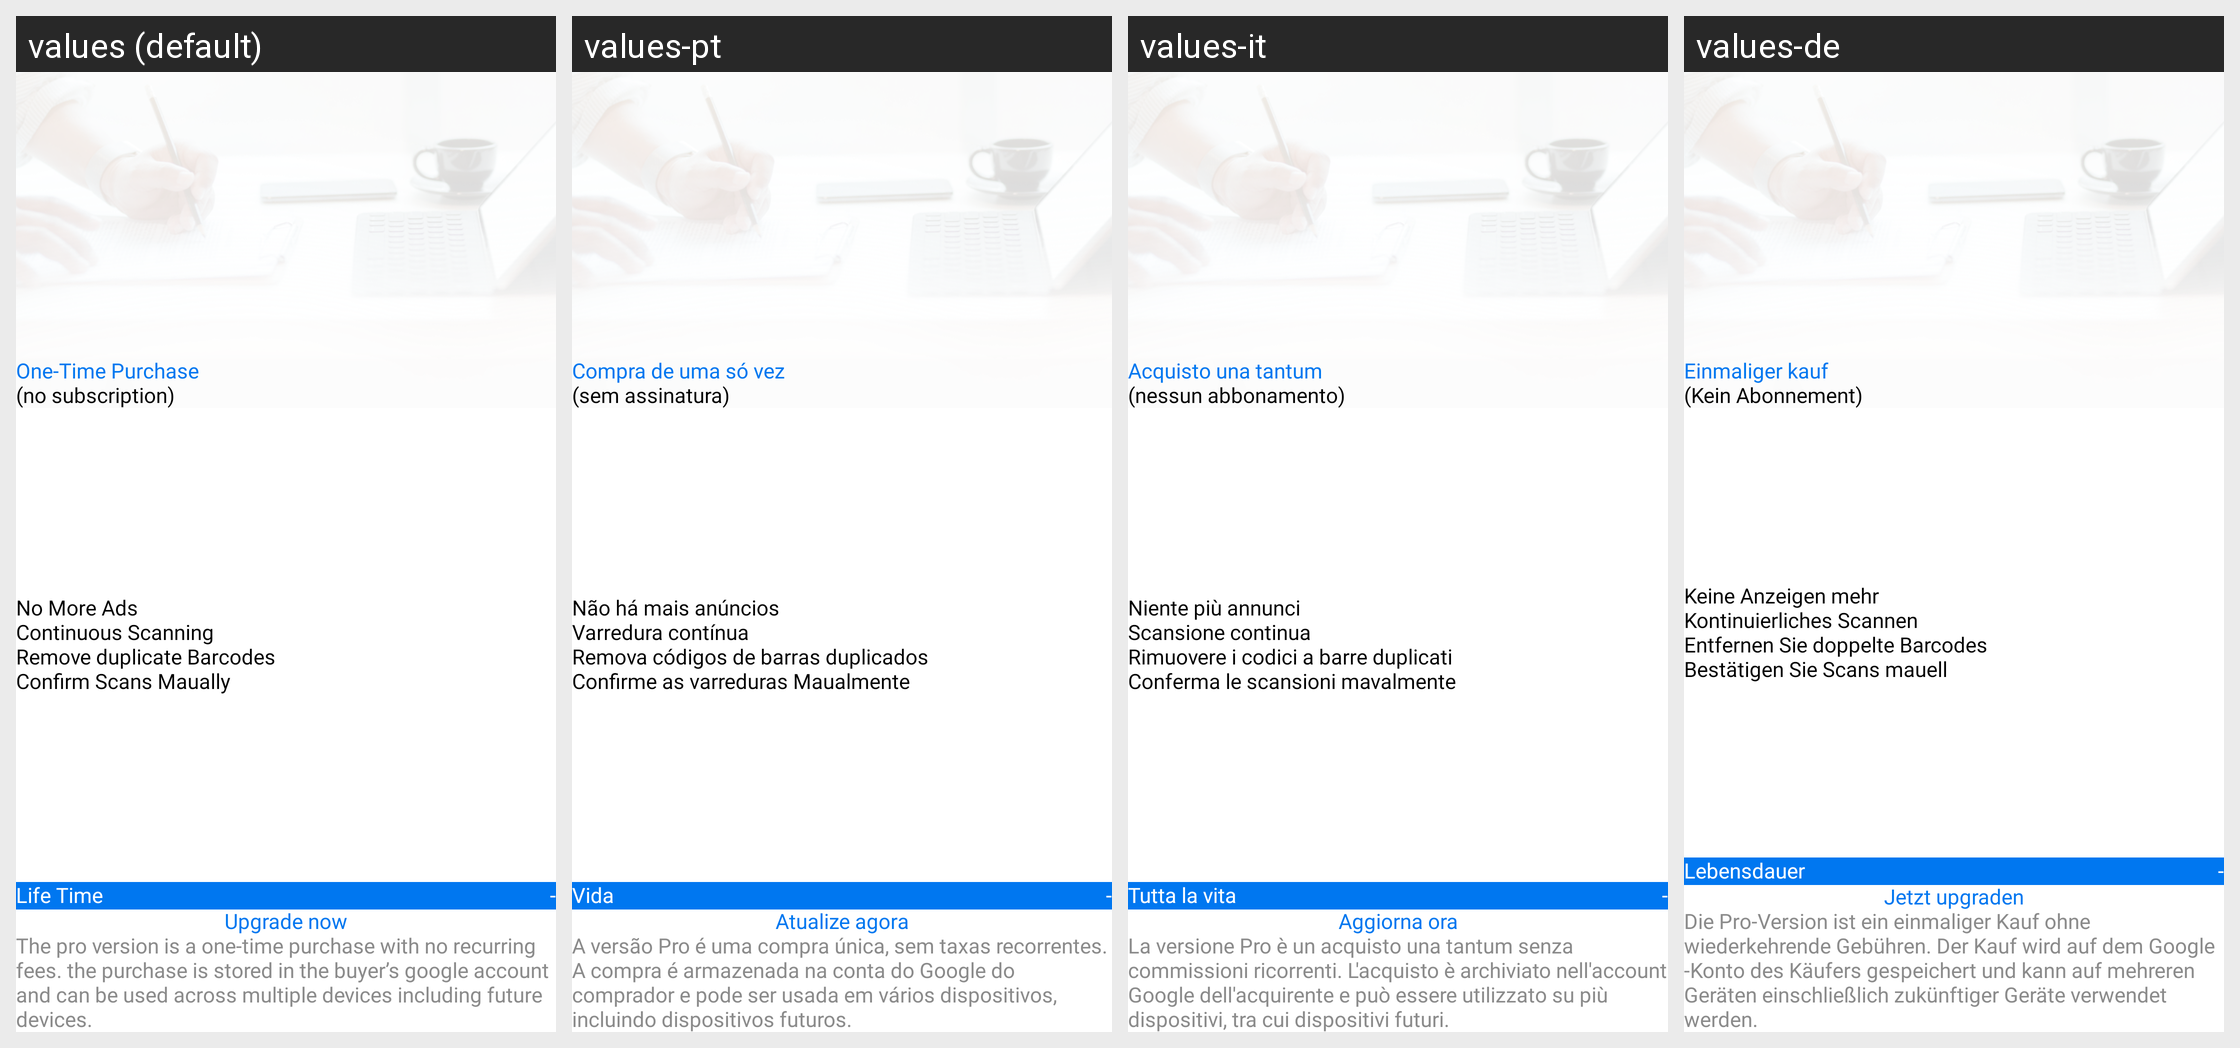

The Android screen above is rendered under several locales of the same app. Produce the string resources it draws, with the default and per-locale values.
Android screen res/layout/activity_in_app_purchase.xml rendered under 4 locales, left to right: values (default), values-pt, values-it, values-de. Device: Nexus 5 (rendered at 1080×1920; each locale shown at half size, 540×960, under a caption strip naming it); theme Theme.QRScanner.
Other locales in the repository, not shown: values-es, values-fr, values-ko.
Strings drawn on this screen, with the default value and each locale's value (text and hints the layout hard-codes, and strings that could not be matched under every locale, appear in the picture but are not listed):

oneTimePurchase
  values: One-Time Purchase
  values-pt: Compra de uma só vez
  values-it: Acquisto una tantum
  values-de: Einmaliger kauf

noSubscription
  values: (no subscription)
  values-pt: (sem assinatura)
  values-it: (nessun abbonamento)
  values-de: (Kein Abonnement)

noMoreAds
  values: No More Ads
  values-pt: Não há mais anúncios
  values-it: Niente più annunci
  values-de: Keine Anzeigen mehr

continousScanning
  values: Continuous Scanning
  values-pt: Varredura contínua
  values-it: Scansione continua
  values-de: Kontinuierliches Scannen

removeDuplicateBarcodes
  values: Remove duplicate Barcodes
  values-pt: Remova códigos de barras duplicados
  values-it: Rimuovere i codici a barre duplicati
  values-de: Entfernen Sie doppelte Barcodes

confirmScanManually
  values: Confirm Scans Maually
  values-pt: Confirme as varreduras Maualmente
  values-it: Conferma le scansioni mavalmente
  values-de: Bestätigen Sie Scans mauell

lifeTime
  values: Life Time
  values-pt: Vida
  values-it: Tutta la vita
  values-de: Lebensdauer

upgradeNow
  values: Upgrade now
  values-pt: Atualize agora
  values-it: Aggiorna ora
  values-de: Jetzt upgraden

inAppMessage
  values: The pro version is a one-time purchase with no recurring fees. the purchase is stored in the buyer’s google account and can be used across multiple devices including future devices.
  values-pt: A versão Pro é uma compra única, sem taxas recorrentes. A compra é armazenada na conta do Google do comprador e pode ser usada em vários dispositivos, incluindo dispositivos futuros.
  values-it: La versione Pro è un acquisto una tantum senza commissioni ricorrenti. L'acquisto è archiviato nell'account Google dell'acquirente e può essere utilizzato su più dispositivi, tra cui dispositivi futuri.
  values-de: Die Pro-Version ist ein einmaliger Kauf ohne wiederkehrende Gebühren. Der Kauf wird auf dem Google -Konto des Käufers gespeichert und kann auf mehreren Geräten einschließlich zukünftiger Geräte verwendet werden.
